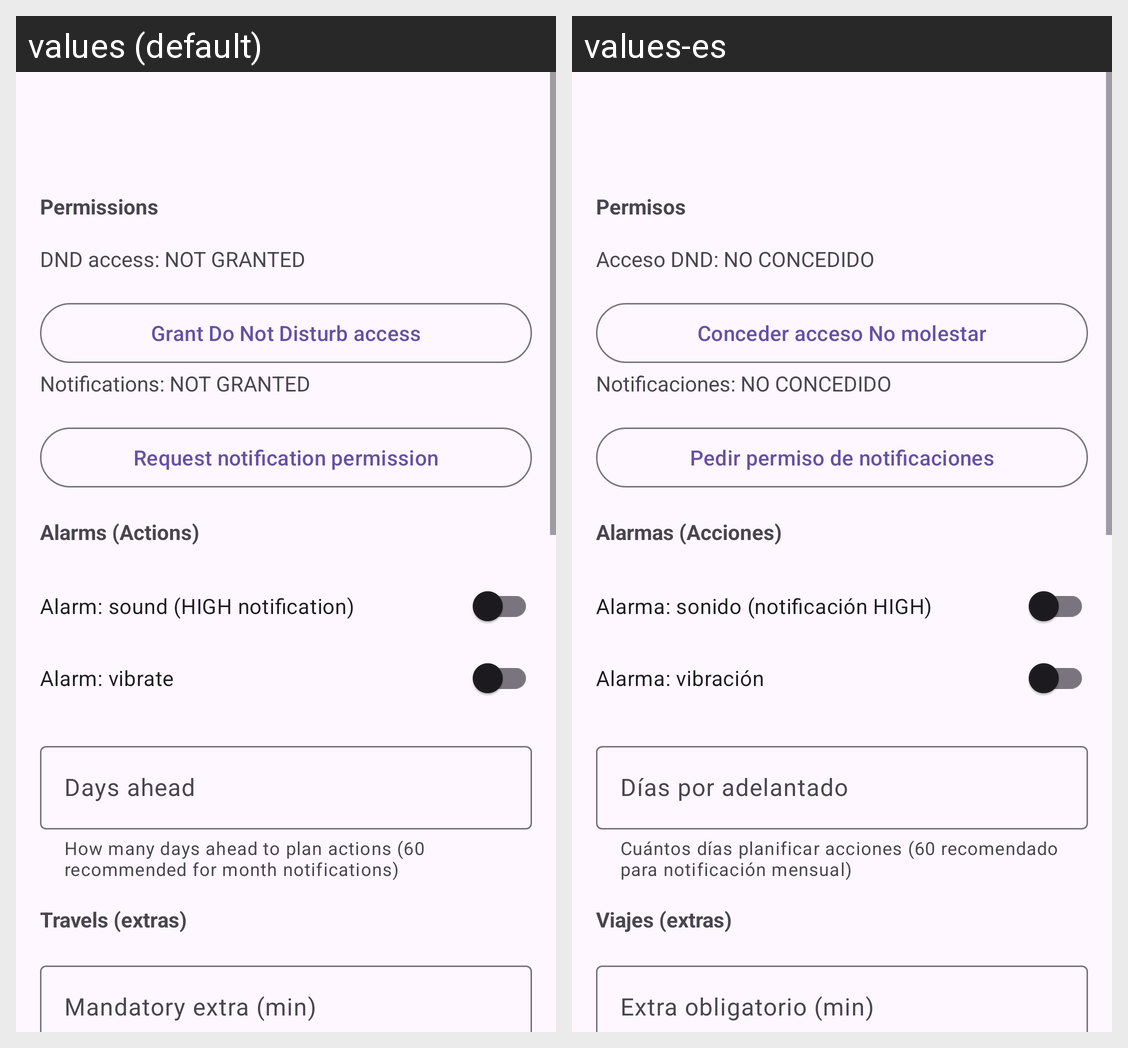

Locale-by-locale string values for the Android screen shown in this grid:
Android screen res/layout/activity_settings.xml rendered under 2 locales, left to right: values (default), values-es. Device: Nexus 5 (rendered at 1080×1920; each locale shown at half size, 540×960, under a caption strip naming it); theme Theme.ThothTasks.
Strings drawn on this screen, with the default value and each locale's value (text and hints the layout hard-codes, and strings that could not be matched under every locale, appear in the picture but are not listed):

settings_permissions
  values: Permissions
  values-es: Permisos

dnd_not_granted
  values: DND access: NOT GRANTED
  values-es: Acceso DND: NO CONCEDIDO

settings_grant_dnd
  values: Grant Do Not Disturb access
  values-es: Conceder acceso No molestar

notif_not_granted
  values: Notifications: NOT GRANTED
  values-es: Notificaciones: NO CONCEDIDO

settings_grant_notifications
  values: Request notification permission
  values-es: Pedir permiso de notificaciones

settings_alarm_section
  values: Alarms (Actions)
  values-es: Alarmas (Acciones)

settings_alarm_sound
  values: Alarm: sound (HIGH notification)
  values-es: Alarma: sonido (notificación HIGH)

settings_alarm_vibrate
  values: Alarm: vibrate
  values-es: Alarma: vibración

settings_plan_days_hint
  values: How many days ahead to plan actions (60 recommended for month notifications)
  values-es: Cuántos días planificar acciones (60 recomendado para notificación mensual)

settings_plan_days
  values: Days ahead
  values-es: Días por adelantado

settings_travel_section
  values: Travels (extras)
  values-es: Viajes (extras)

settings_travel_mandatory
  values: Mandatory extra (min)
  values-es: Extra obligatorio (min)
